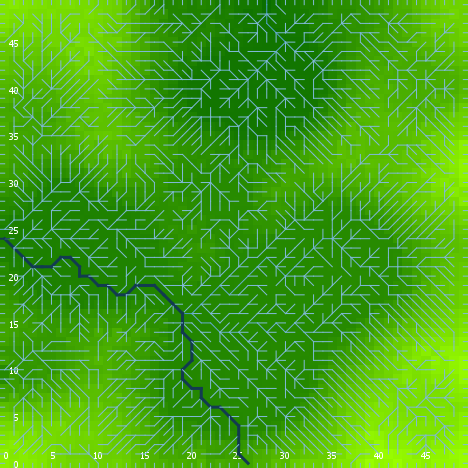

The table this chart was drawn from, first rows:
export-world data (NetLogo 6.0.4)
land_05_withInitialEcologicalCommunity.n…
05/27/2020 14:26:52:758 +0100
RANDOM STATE
0 0 -1727483681 28 0.7094325991942982 fa…
GLOBALS
min-pxcor, max-pxcor, min-pycor, max-pycor, perspective, subject, nextIndex, directed-links, ticks, display-mode, ecol_brushfrequencyinflection, ecol_brushfrequencyrate, ecol_grassfrequencyinflection, ecol_grassfrequencyrate, ecol_woodfrequencyinflection, ecol_woodfrequencyrate, elevationdistribution, elev_algorithm-style, elev_featureanglerange, elev_inversioniterations, elev_noise, elev_numdepressions, elev_numprotuberances, elev_numranges
0, 49, 0, 49, 0, nobody, 2600, "UNDIRECTED", -1, "terrain", 17.83, 0.09329, 3.705, 0.04752, 39.41, 0.08472, [14.392151248871587 12.088352029353342 2…, "C#", 0.9486, 1.621, 3.651, 10, 5, 82
TURTLES
who, color, heading, xcor, ycor, shape, label, label-color, breed, hidden?, size, pen-size, pen-mode, numpoints
0, 75, 217, 6, 33, "default", "", 9.9, {breed flowholders}, true, 1, 1, "up", 
1, 45, 281, 12, 31, "default", "", 9.9, {breed flowholders}, true, 1, 1, "up", 
2, 45, 240, 39, 1, "default", "", 9.9, {breed flowholders}, true, 1, 1, "up", 
3, 5, 271, 3, 47, "default", "", 9.9, {breed flowholders}, true, 1, 1, "up", 
4, 5, 41, 41, 17, "default", "", 9.9, {breed flowholders}, true, 1, 1, "up", 
5, 55, 109, 27, 33, "default", "", 9.9, {breed flowholders}, true, 1, 1, "up", 
6, 115, 213, 34, 40, "default", "", 9.9, {breed flowholders}, true, 1, 1, "up", 
7, 35, 4, 10, 6, "default", "", 9.9, {breed flowholders}, true, 1, 1, "up", 
8, 135, 308, 36, 21, "default", "", 9.9, {breed flowholders}, true, 1, 1, "up", 
9, 15, 278, 32, 8, "default", "", 9.9, {breed flowholders}, true, 1, 1, "up", 
10, 75, 209, 18, 1, "default", "", 9.9, {breed flowholders}, true, 1, 1, "up", 
11, 125, 139, 4, 27, "default", "", 9.9, {breed flowholders}, true, 1, 1, "up", 
12, 135, 271, 38, 20, "default", "", 9.9, {breed flowholders}, true, 1, 1, "up", 
13, 25, 39, 9, 5, "default", "", 9.9, {breed flowholders}, true, 1, 1, "up", 
14, 65, 350, 10, 37, "default", "", 9.9, {breed flowholders}, true, 1, 1, "up", 
15, 97, 180, 28, 0, "line half", "", 9.9, {breed flowholders}, false, 1, 1, "up", 
16, 115, 163, 20, 24, "default", "", 9.9, {breed flowholders}, true, 1, 1, "up", 
17, 115, 338, 4, 6, "default", "", 9.9, {breed flowholders}, true, 1, 1, "up", 
18, 105, 331, 25, 36, "default", "", 9.9, {breed flowholders}, true, 1, 1, "up", 
19, 25, 87, 16, 45, "default", "", 9.9, {breed flowholders}, true, 1, 1, "up", 
20, 105, 87, 25, 5, "default", "", 9.9, {breed flowholders}, true, 1, 1, "up", 
21, 105, 56, 19, 31, "default", "", 9.9, {breed flowholders}, true, 1, 1, "up", 
22, 95, 57, 11, 3, "default", "", 9.9, {breed flowholders}, true, 1, 1, "up", 
23, 115, 66, 19, 11, "default", "", 9.9, {breed flowholders}, true, 1, 1, "up", 
24, 75, 266, 8, 46, "default", "", 9.9, {breed flowholders}, true, 1, 1, "up", 
25, 115, 168, 39, 40, "default", "", 9.9, {breed flowholders}, true, 1, 1, "up", 
26, 135, 280, 11, 18, "default", "", 9.9, {breed flowholders}, true, 1, 1, "up", 
27, 35, 4, 3, 25, "default", "", 9.9, {breed flowholders}, true, 1, 1, "up", 
28, 45, 272, 29, 16, "default", "", 9.9, {breed flowholders}, true, 1, 1, "up", 
29, 125, 357, 11, 6, "default", "", 9.9, {breed flowholders}, true, 1, 1, "up", 
30, 5, 200, 36, 26, "default", "", 9.9, {breed flowholders}, true, 1, 1, "up", 
31, 97, 90, 49, 29, "line half", "", 9.9, {breed flowholders}, false, 1, 1, "up", 
32, 115, 178, 1, 8, "default", "", 9.9, {breed flowholders}, true, 1, 1, "up", 
33, 115, 247, 20, 32, "default", "", 9.9, {breed flowholders}, true, 1, 1, "up", 
34, 55, 241, 39, 21, "default", "", 9.9, {breed flowholders}, true, 1, 1, "up", 
35, 125, 108, 20, 33, "default", "", 9.9, {breed flowholders}, true, 1, 1, "up", 
36, 95, 63, 22, 1, "default", "", 9.9, {breed flowholders}, true, 1, 1, "up", 
37, 125, 316, 13, 22, "default", "", 9.9, {breed flowholders}, true, 1, 1, "up", 
38, 15, 6, 32, 24, "default", "", 9.9, {breed flowholders}, true, 1, 1, "up", 
39, 35, 287, 28, 29, "default", "", 9.9, {breed flowholders}, true, 1, 1, "up", 
40, 25, 241, 20, 27, "default", "", 9.9, {breed flowholders}, true, 1, 1, "up", 
41, 55, 108, 30, 35, "default", "", 9.9, {breed flowholders}, true, 1, 1, "up", 
42, 105, 169, 43, 27, "default", "", 9.9, {breed flowholders}, true, 1, 1, "up", 
43, 105, 323, 38, 19, "default", "", 9.9, {breed flowholders}, true, 1, 1, "up", 
44, 75, 65, 10, 36, "default", "", 9.9, {breed flowholders}, true, 1, 1, "up", 
45, 25, 90, 22, 13, "default", "", 9.9, {breed flowholders}, true, 1, 1, "up", 
46, 25, 322, 2, 25, "default", "", 9.9, {breed flowholders}, true, 1, 1, "up", 
47, 65, 337, 42, 34, "default", "", 9.9, {breed flowholders}, true, 1, 1, "up", 
48, 25, 212, 3, 22, "default", "", 9.9, {breed flowholders}, true, 1, 1, "up", 
49, 15, 173, 36, 1, "default", "", 9.9, {breed flowholders}, true, 1, 1, "up", 
50, 135, 333, 30, 13, "default", "", 9.9, {breed flowholders}, true, 1, 1, "up", 
... 9,231 more rows
